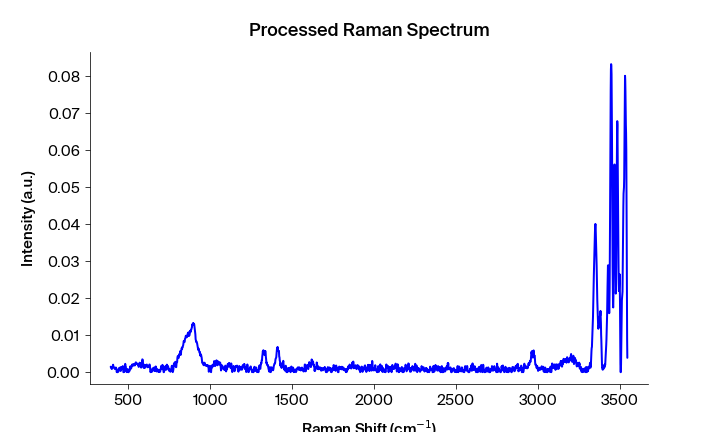

The data file committed next to this chart (first rows):
Pixels #, Intensity (a.u.), Wavelength (nm), Raman shift (cm-1), Raman shift (cm-1) adjusted, Filtered Intensity (a.u.), Baselined Filtered Intensity (a.u.)
0.0, 0.001437, 543.4, 393.5, 393.2, 0.001037, 0.001021
1.0, 0.001493, 543.4, 395.4, 395.1, 0.001066, 0.00105
2.0, 0.001037, 543.5, 397.2, 396.9, 0.001066, 0.00105
3.0, 0.001066, 543.5, 399.1, 398.8, 0.001037, 0.001021
4.0, 0.0008803, 543.6, 400.9, 400.6, 0.001037, 0.001021
5.0, 0.001006, 543.6, 402.8, 402.5, 0.001066, 0.00105
6.0, 0.001287, 543.7, 404.7, 404.4, 0.001287, 0.001271
7.0, 0.001379, 543.8, 406.5, 406.2, 0.001379, 0.001363
8.0, 0.002007, 543.8, 408.4, 408.1, 0.001419, 0.001403
9.0, 0.001461, 543.9, 410.2, 409.9, 0.001419, 0.001403
10.0, 0.001419, 543.9, 412.1, 411.8, 0.001419, 0.001403
11.0, 0.001233, 544, 413.9, 413.6, 0.001233, 0.001216
12.0, 0.001189, 544, 415.8, 415.5, 0.001189, 0.001172
13.0, 0.0009664, 544.1, 417.7, 417.4, 0.0009664, 0.0009501
14.0, 0.00084, 544.1, 419.5, 419.2, 0.0009075, 0.0008911
15.0, 0.0008305, 544.2, 421.4, 421.1, 0.0009075, 0.0008911
16.0, 0.0009075, 544.3, 423.2, 422.9, 0.0008578, 0.0008415
17.0, 0.001267, 544.3, 425.1, 424.8, 0.0008578, 0.0008415
18.0, 0.0008578, 544.4, 426.9, 426.6, 0.0008578, 0.0008415
19.0, 0.0007706, 544.4, 428.8, 428.5, 0.0007706, 0.0007543
20.0, 0.0, 544.5, 430.6, 430.3, 0.0002237, 0.0002074
21.0, 0.0002237, 544.5, 432.5, 432.2, 0.0, -1.633529729019247e-05
22.0, 0.0, 544.6, 434.4, 434, 0.0, -1.6335312859596603e-05
23.0, 0.0, 544.6, 436.2, 435.9, 3.28069e-05, 1.6471556001565798e-05
24.0, 3.28069e-05, 544.7, 438.1, 437.7, 3.28069e-05, 1.64715092932654e-05
25.0, 0.0001505, 544.7, 439.9, 439.6, 0.0001505, 0.0001342
26.0, 0.0008555, 544.8, 441.8, 441.4, 0.0006882, 0.0006719
27.0, 0.001077, 544.9, 443.6, 443.3, 0.0006882, 0.0006719
28.0, 0.0006882, 544.9, 445.5, 445.1, 0.0008555, 0.0008391
29.0, 0.0004947, 545, 447.3, 447, 0.0009972, 0.0009809
30.0, 0.0009972, 545, 449.2, 448.8, 0.0009972, 0.0009809
31.0, 0.001218, 545.1, 451, 450.7, 0.0009972, 0.0009809
32.0, 0.001324, 545.1, 452.9, 452.5, 0.001161, 0.001144
33.0, 0.0003176, 545.2, 454.7, 454.4, 0.001161, 0.001144
34.0, 0.001161, 545.2, 456.6, 456.2, 0.001161, 0.001144
35.0, 0.001016, 545.3, 458.4, 458.1, 0.001016, 0.0009993
36.0, 0.00135, 545.4, 460.3, 459.9, 0.001161, 0.001144
37.0, 0.0008936, 545.4, 462.1, 461.7, 0.001242, 0.001226
38.0, 0.001326, 545.5, 464, 463.6, 0.001326, 0.00131
39.0, 0.001242, 545.5, 465.8, 465.4, 0.001242, 0.001226
40.0, 0.001647, 545.6, 467.7, 467.3, 0.001242, 0.001226
41.0, 0.0008177, 545.6, 469.5, 469.1, 0.0008177, 0.0008014
42.0, 0.0, 545.7, 471.3, 471, 6.73686e-05, 5.103265612230494e-05
43.0, 0.0, 545.7, 473.2, 472.8, 5.09651e-05, 3.462910982057071e-05
44.0, 6.73686e-05, 545.8, 475, 474.7, 5.09651e-05, 3.4629047948779926e-05
45.0, 5.09651e-05, 545.8, 476.9, 476.5, 6.73686e-05, 5.103253649769674e-05
46.0, 0.0005591, 545.9, 478.7, 478.3, 0.0005591, 0.0005427
47.0, 0.001605, 546, 480.6, 480.2, 0.001565, 0.001548
48.0, 0.002243, 546, 482.4, 482, 0.001565, 0.001548
49.0, 0.001565, 546.1, 484.3, 483.9, 0.001565, 0.001548
50.0, 0.001508, 546.1, 486.1, 485.7, 0.001508, 0.001492
51.0, 0.0004755, 546.2, 487.9, 487.6, 0.0006233, 0.000607
52.0, 0.0006233, 546.2, 489.8, 489.4, 0.0004755, 0.0004592
53.0, 0.0, 546.3, 491.6, 491.2, 0.0003082, 0.0002918
54.0, 0.0002132, 546.3, 493.5, 493.1, 0.0003082, 0.0002918
55.0, 0.0003082, 546.4, 495.3, 494.9, 0.0003082, 0.0002918
56.0, 0.0008452, 546.5, 497.2, 496.7, 0.0003082, 0.0002918
57.0, 0.0006744, 546.5, 499, 498.6, 0.0003082, 0.0002918
58.0, 0.0, 546.6, 500.8, 500.4, 0.000134, 0.0001177
59.0, 0.0, 546.6, 502.7, 502.3, 0.000134, 0.0001177
... 1,988 more rows
